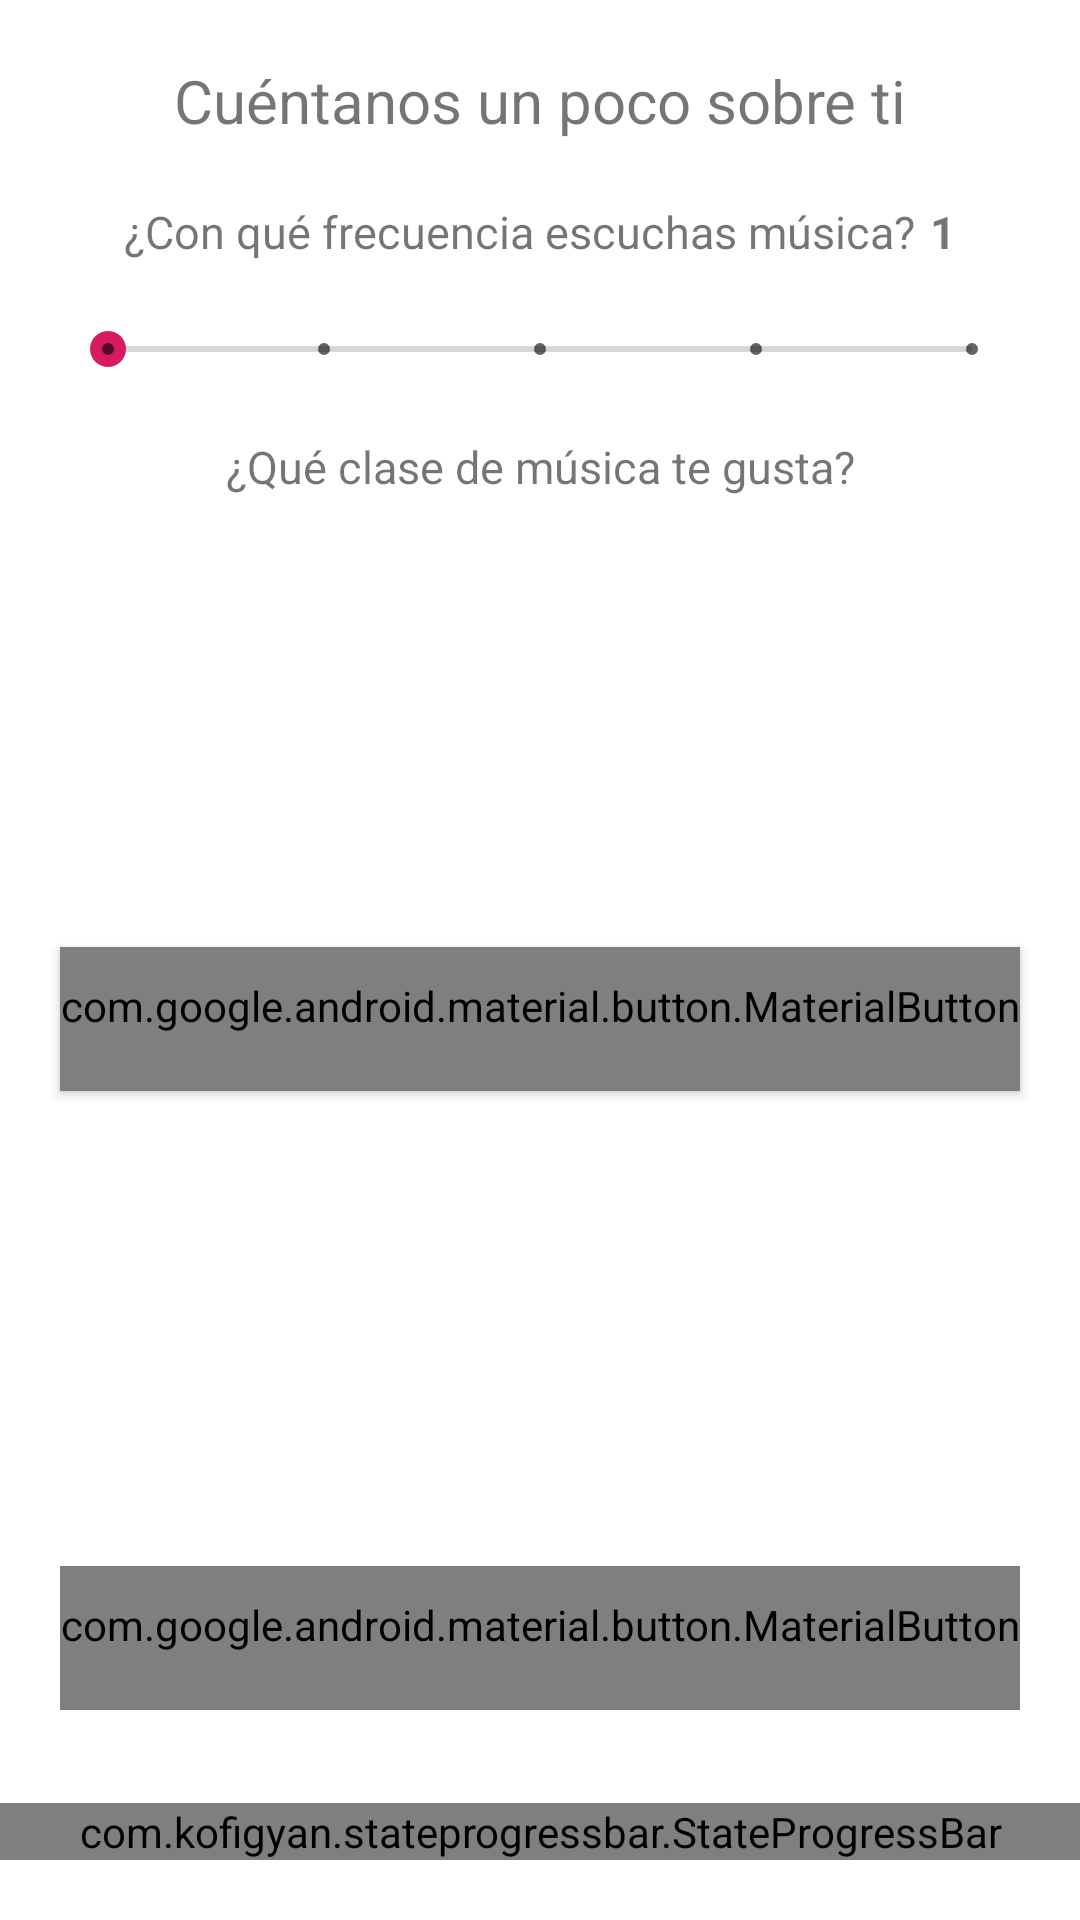

Android layout source for this screen:
<!-- AndroidManifest.xml: application theme AppTheme -->
<!-- res/layout/activity_step_three.xml -->
<?xml version="1.0" encoding="utf-8"?>
<RelativeLayout xmlns:android="http://schemas.android.com/apk/res/android"
    xmlns:app="http://schemas.android.com/apk/res-auto"
    xmlns:tools="http://schemas.android.com/tools"
    android:layout_width="match_parent"
    android:layout_height="match_parent"
    tools:context=".StepOneActivity">

    <TextView
        android:id="@+id/three_tv_title"
        android:layout_width="match_parent"
        android:layout_height="wrap_content"
        android:layout_alignParentTop="true"
        android:layout_marginTop="20dp"
        android:text="Cuéntanos un poco sobre ti"
        android:textAlignment="center"
        android:textSize="20dp" />

    <LinearLayout
        android:id="@+id/three_question_one"
        android:layout_width="match_parent"
        android:layout_height="wrap_content"
        android:layout_below="@+id/three_tv_title"
        android:layout_marginLeft="20dp"
        android:layout_marginTop="20dp"
        android:layout_marginRight="20dp"
        android:gravity="center_horizontal"
        android:orientation="horizontal">

        <TextView
            android:layout_width="wrap_content"
            android:layout_height="wrap_content"
            android:text="¿Con qué frecuencia escuchas música?"
            android:textAlignment="center"
            android:textSize="15dp" />

        <TextView
            android:id="@+id/music_value"
            android:layout_width="wrap_content"
            android:layout_height="wrap_content"
            android:layout_marginLeft="5dp"
            android:text="1"
            android:textAlignment="center"
            android:textSize="15dp"
            android:textStyle="bold" />
    </LinearLayout>

    <SeekBar
        android:id="@+id/sb_music"
        style="@style/Widget.AppCompat.SeekBar.Discrete"
        android:layout_width="match_parent"
        android:layout_height="wrap_content"
        android:layout_below="@+id/three_question_one"
        android:layout_marginLeft="20dp"
        android:layout_marginTop="20dp"
        android:layout_marginRight="20dp"
        android:max="4" />

    <TextView
        android:id="@+id/three_question_two"
        android:layout_width="match_parent"
        android:layout_height="wrap_content"
        android:layout_below="@+id/sb_music"
        android:layout_marginTop="20dp"
        android:text="¿Qué clase de música te gusta?"
        android:textAlignment="center"
        android:textSize="15dp" />

    <android.support.v7.widget.RecyclerView
        android:id="@+id/list_music"
        class="android.support.v7.app.AlertController$RecycleListView"
        android:layout_width="match_parent"
        android:layout_height="120dp"
        android:layout_below="@+id/three_question_two"
        android:layout_marginLeft="20dp"
        android:layout_marginTop="20dp"
        android:layout_marginRight="20dp"></android.support.v7.widget.RecyclerView>

    <android.support.design.button.MaterialButton
        android:id="@+id/three_add"
        style="@style/Base.Widget.AppCompat.Button"
        android:layout_width="match_parent"
        android:layout_height="wrap_content"
        android:layout_below="@id/list_music"
        android:layout_marginLeft="20dp"
        android:layout_marginTop="10dp"
        android:layout_marginRight="20dp"
        android:text="Agregar"
        android:textColor="#fff" />

    <RelativeLayout
        android:layout_width="match_parent"
        android:layout_height="wrap_content"
        android:layout_alignParentBottom="true"
        android:layout_marginLeft="20dp"
        android:layout_marginRight="20dp"
        android:layout_marginBottom="70dp"
        android:orientation="horizontal">

        <android.support.design.button.MaterialButton
            android:id="@+id/three_back"
            style="@style/Base.Widget.AppCompat.Button"
            android:layout_width="wrap_content"
            android:layout_height="wrap_content"
            android:layout_alignParentLeft="true"
            android:text="Anterior"
            android:textColor="#fff"
            app:layout_constraintRight_toRightOf="parent" />

        <android.support.design.button.MaterialButton
            android:id="@+id/three_next"
            style="@style/Base.Widget.AppCompat.Button"
            android:layout_width="wrap_content"
            android:layout_height="wrap_content"
            android:layout_alignParentRight="true"
            android:text="Siguiente"
            android:textColor="#fff" />

    </RelativeLayout>


    <com.kofigyan.stateprogressbar.StateProgressBar
        android:id="@+id/progress_step_three"
        android:layout_width="match_parent"
        android:layout_height="wrap_content"
        android:layout_alignParentBottom="true"
        android:layout_marginBottom="20dp"
        app:spb_animateToCurrentProgressState="true"
        app:spb_animationDuration="100"
        app:spb_checkStateCompleted="true"
        app:spb_currentStateDescriptionColor="#000"
        app:spb_currentStateNumber="three"
        app:spb_maxStateNumber="five"
        app:spb_stateBackgroundColor="#BDBDBD"
        app:spb_stateDescriptionColor="#808080"
        app:spb_stateForegroundColor="@color/colorPrimary"
        app:spb_stateNumberBackgroundColor="#808080"
        app:spb_stateNumberForegroundColor="#eeeeee" />

</RelativeLayout>
<!-- resources referenced by this layout -->
<resources>
  <color name="colorPrimary">#E21662</color>
  <style name="AppTheme" parent="Theme.AppCompat.Light.NoActionBar">
          
          <item name="colorPrimary">@color/colorPrimary</item>
          <item name="colorPrimaryDark">@color/colorPrimaryDark</item>
          <item name="colorAccent">@color/colorAccent</item>
  
          <item name="android:statusBarColor">@color/white</item>
          <item name="android:windowBackground">@android:color/white</item>
      </style>
  <color name="colorPrimaryDark">#00574B</color>
  <color name="colorAccent">#D81B60</color>
  <color name="white">#fff</color>
</resources>
